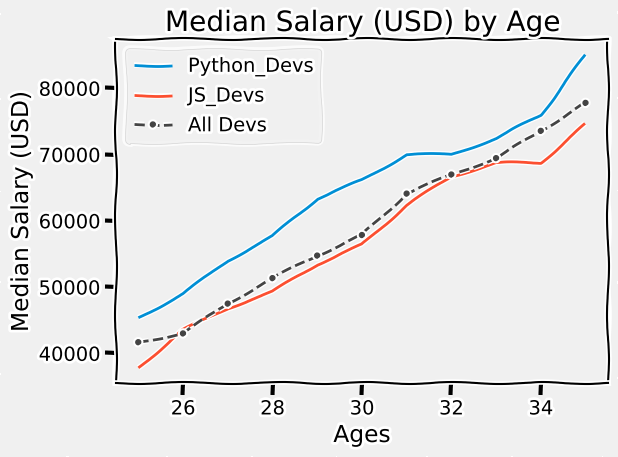

Recreate this plot in Python.
# Using 'styles' in our plot....

# When we use styles in our plots, we don't really need colors, linewidth and so on...
# We removed 'plt.grid(True)' because some of these styles have their own grid prefeerences in place..
# To see the types of styles available for our plots--> print(plt.style.available)

from matplotlib import pyplot as plt

plt.style.use('fivethirtyeight')
plt.xkcd()                                    # Results in a comic style plot

ages_x = [25, 26, 27, 28, 29, 30, 31, 32, 33, 34, 35]

py_dev_y = [45372, 48950, 54000, 57657, 63366, 66125, 70003, 70000, 72435, 75968, 85020]
plt.plot(ages_x, py_dev_y, label='Python_Devs')


js_dev_y = [37810, 43515, 46823, 49293, 53437, 56373, 62375, 66674, 68745, 68746, 74583]
plt.plot(ages_x, js_dev_y, label='JS_Devs')


dev_y = [41675, 43000, 47500, 51345, 54750, 57850, 64100, 66980, 69450, 73567, 77789]
plt.plot(ages_x, dev_y, color='#444444', linestyle='--', marker='.', label='All Devs')


plt.xlabel('Ages')
plt.ylabel('Median Salary (USD)')
plt.title('Median Salary (USD) by Age')


plt.legend()
plt.tight_layout()
plt.savefig('comicplot.png')                          # Saves the plot...

plt.show()
